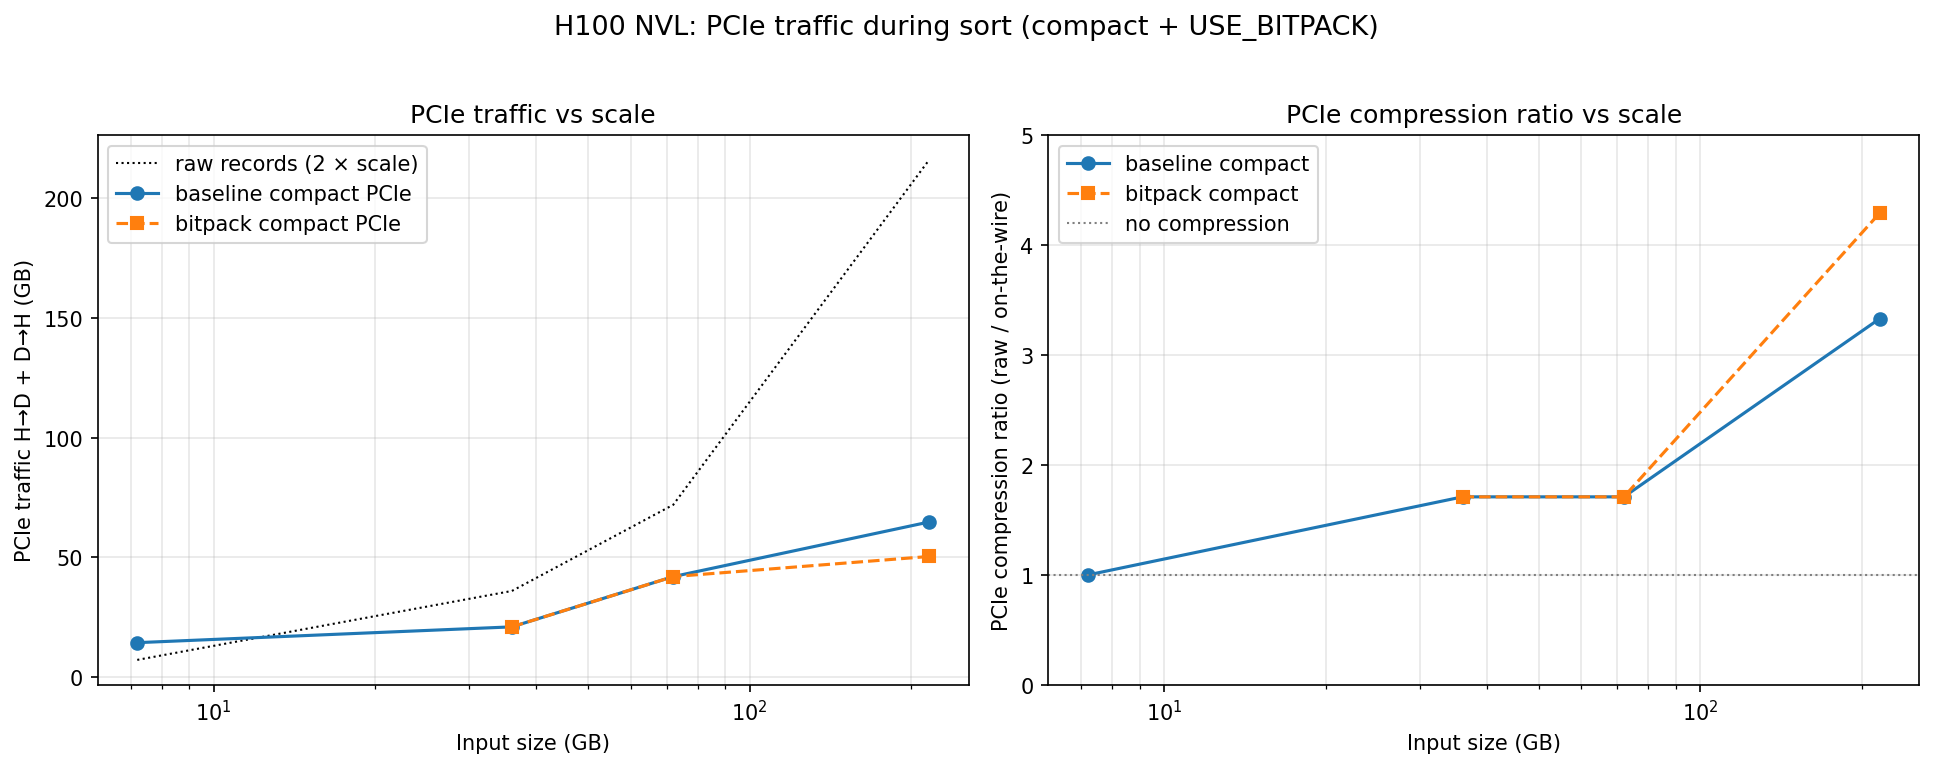

The table this chart was drawn from, first rows:
scale, gb, records, config, h2d_gb, d2h_gb, pcie_total_gb, raw_record_gb, compression_ratio, best_warm_ms, gb_per_s, note
SF10, 7.20, 59986052, baseline_compact, 7.20, 7.20, 14.40, 7.20, 1.00, 352.2, 20.44, fast-path single-chunk uploads full reco…
SF50, 36.00, 300005811, baseline_compact, 19.80, 1.20, 21.00, 36.00, 1.71, 2625, 13.71, slow-path key-only upload of FULL 66B ke…
SF50, 36.00, 300005811, bitpack_compact, 19.80, 1.20, 21.00, 36.00, 1.71, 2789, 12.91, bitpack 24B but H2D unchanged (slow path…
SF100, 72.00, 600037902, baseline_compact, 39.60, 2.40, 42.00, 72.00, 1.71, 4501, 16.00, slow-path uploads full 66B keys
SF100, 72.00, 600037902, bitpack_compact, 39.60, 2.40, 42.00, 72.00, 1.71, 4783, 15.05, bitpack again no PCIe win
SF300, 216, 1799989091, baseline_compact, 57.60, 7.20, 64.80, 216, 3.33, 10101, 21.38, OVC compact upload 32B keys
SF300, 216, 1799989091, bitpack_compact, 43.20, 7.20, 50.40, 216, 4.29, 8943, 24.15, OVC + bitpack 24B keys
SF500, 360, 3000028242, baseline_compact, 0, 0, 0, 360, 0, 0, 0, FAIL GPU OOM 198 GB key buffer
SF1000, 720, 5999989709, baseline_compact, 0, 0, 0, 720, 0, 0, 0, FAIL host pin OOM at MAP_POPULATE'd outp…
